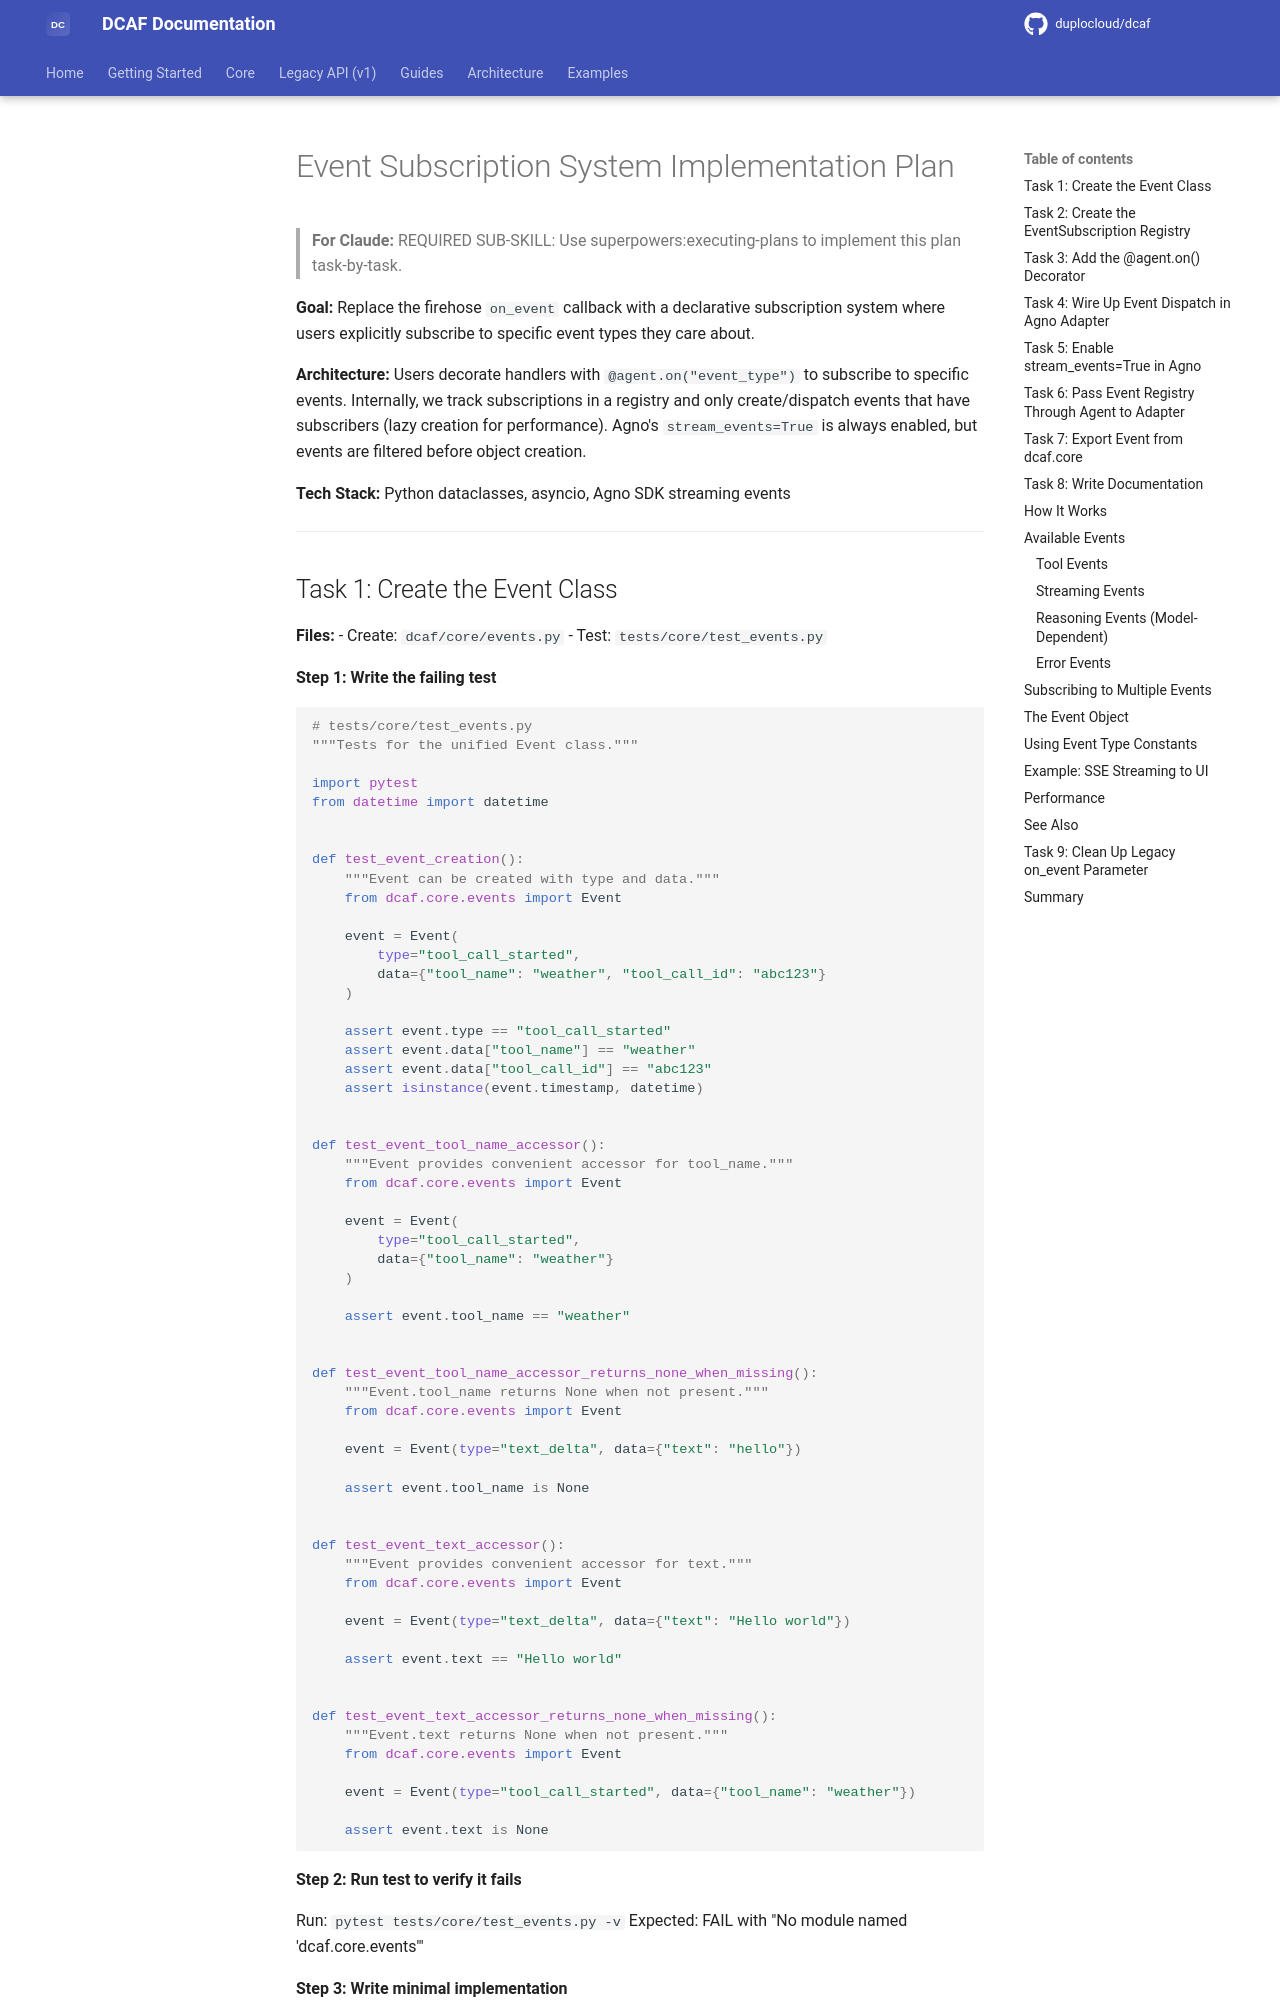

repository: duplocloud/dcaf · page: main/plans/2025-02-06-event-subscription-system/index.html · generator: mkdocs

# Event Subscription System Implementation Plan

> **For Claude:** REQUIRED SUB-SKILL: Use superpowers:executing-plans to implement this plan task-by-task.

**Goal:** Replace the firehose `on_event` callback with a declarative subscription system where users explicitly subscribe to specific event types they care about.

**Architecture:** Users decorate handlers with `@agent.on("event_type")` to subscribe to specific events. Internally, we track subscriptions in a registry and only create/dispatch events that have subscribers (lazy creation for performance). Agno's `stream_events=True` is always enabled, but events are filtered before object creation.

**Tech Stack:** Python dataclasses, asyncio, Agno SDK streaming events

---
